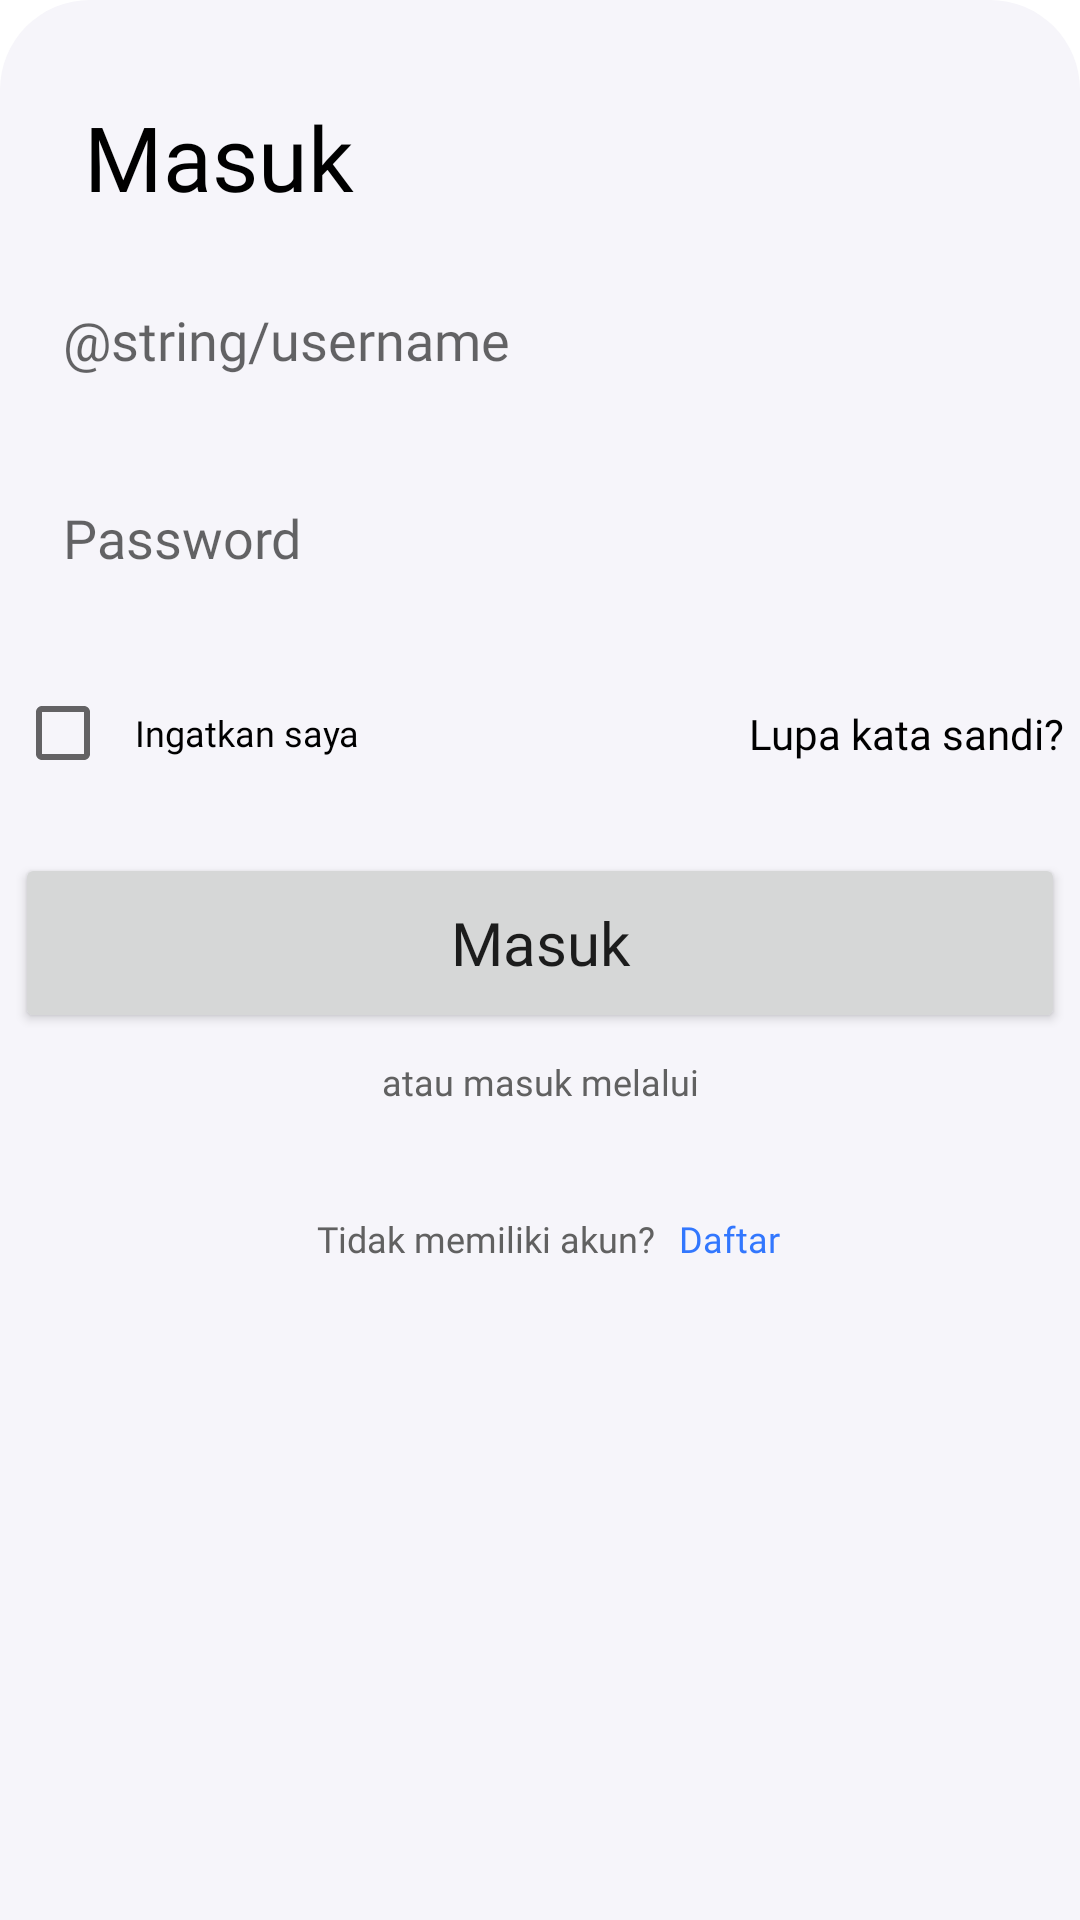

Produce the Android XML layout that renders to this screen, including the resource entries it uses.
<!-- AndroidManifest.xml: application theme Theme.UrSkripsi -->
<!-- res/layout/fragment_login.xml -->
<?xml version="1.0" encoding="utf-8"?>
<androidx.constraintlayout.widget.ConstraintLayout xmlns:android="http://schemas.android.com/apk/res/android"
    xmlns:app="http://schemas.android.com/apk/res-auto"
    xmlns:tools="http://schemas.android.com/tools"
    android:layout_width="match_parent"
    android:layout_height="match_parent"
    android:background="@drawable/bg_login"
    tools:context=".ui.login.LoginActivity">

    <TextView
        android:id="@+id/tv_masuk"
        android:layout_width="wrap_content"
        android:layout_height="wrap_content"
        android:layout_marginStart="28dp"
        android:layout_marginTop="32dp"
        android:fontFamily="@font/poppins_semi_bold"
        android:text="@string/masuk"
        android:textColor="@color/black"
        android:textSize="30sp"
        app:layout_constraintStart_toStartOf="parent"
        app:layout_constraintTop_toTopOf="parent" />

    <EditText
        android:id="@+id/edt_username"
        android:layout_width="350dp"
        android:layout_height="50dp"
        android:layout_marginTop="16dp"
        android:background="@drawable/custom_edittext_white"
        android:fontFamily="@font/poppins_medium"
        android:hint="@string/username"
        android:importantForAutofill="no"
        android:inputType="text"
        android:paddingStart="16dp"
        android:paddingEnd="16dp"
        android:textColor="@color/black"
        app:layout_constraintEnd_toEndOf="parent"
        app:layout_constraintStart_toStartOf="parent"
        app:layout_constraintTop_toBottomOf="@+id/tv_masuk" />

    <EditText
        android:id="@+id/edt_password"
        android:layout_width="350dp"
        android:layout_height="50dp"
        android:layout_marginTop="16dp"
        android:background="@drawable/custom_edittext_white"
        android:fontFamily="@font/poppins_medium"
        android:hint="@string/password"
        android:importantForAutofill="no"
        android:inputType="textPassword"
        android:paddingStart="16dp"
        android:paddingEnd="16dp"
        android:textColor="@color/black"
        app:layout_constraintEnd_toEndOf="@+id/edt_username"
        app:layout_constraintStart_toStartOf="@+id/edt_username"
        app:layout_constraintTop_toBottomOf="@+id/edt_username" />

    <CheckBox
        android:id="@+id/cb_ingatkan_saya"
        android:layout_width="wrap_content"
        android:layout_height="wrap_content"
        android:layout_marginTop="16dp"
        android:fontFamily="@font/poppins_regular"
        android:paddingStart="8dp"
        android:paddingEnd="8dp"
        android:text="@string/ingatkan_saya"
        android:textColor="@color/black"
        android:textSize="12sp"
        app:layout_constraintStart_toStartOf="@+id/edt_password"
        app:layout_constraintTop_toBottomOf="@+id/edt_password" />

    <TextView
        android:id="@+id/tv_lupa_password"
        android:layout_width="wrap_content"
        android:layout_height="wrap_content"
        android:fontFamily="@font/poppins_medium"
        android:text="@string/lupa_password"
        android:textColor="@color/black"
        app:layout_constraintBottom_toBottomOf="@+id/cb_ingatkan_saya"
        app:layout_constraintEnd_toEndOf="@+id/edt_password"
        app:layout_constraintTop_toTopOf="@+id/cb_ingatkan_saya" />

    <Button
        android:id="@+id/btn_masuk"
        android:layout_width="350dp"
        android:layout_height="60dp"
        android:layout_marginTop="16dp"
        android:fontFamily="@font/poppins_bold"
        android:text="@string/masuk"
        android:textAllCaps="false"
        android:textSize="20sp"
        app:layout_constraintEnd_toEndOf="@+id/edt_password"
        app:layout_constraintStart_toStartOf="@+id/edt_password"
        app:layout_constraintTop_toBottomOf="@+id/cb_ingatkan_saya" />

    <TextView
        android:id="@+id/textView"
        android:layout_width="wrap_content"
        android:layout_height="wrap_content"
        android:layout_marginTop="8dp"
        android:fontFamily="@font/poppins_regular"
        android:text="@string/atau_masuk_melalui"
        android:textColor="@color/grey_text"
        android:textSize="12sp"
        app:layout_constraintEnd_toEndOf="@+id/btn_masuk"
        app:layout_constraintStart_toStartOf="@+id/btn_masuk"
        app:layout_constraintTop_toBottomOf="@+id/btn_masuk" />

    <ImageButton
        android:id="@+id/btn_google"
        android:layout_width="20dp"
        android:layout_height="20dp"
        android:layout_marginTop="8dp"
        android:background="@android:color/transparent"
        android:contentDescription="@string/google_icon"
        android:src="@drawable/google_icon"
        app:layout_constraintEnd_toEndOf="@+id/textView"
        app:layout_constraintStart_toStartOf="@+id/textView"
        app:layout_constraintTop_toBottomOf="@+id/textView" />

    <TextView
        android:id="@+id/textView2"
        android:layout_width="wrap_content"
        android:layout_height="wrap_content"
        android:layout_marginTop="8dp"
        android:fontFamily="@font/poppins_regular"
        android:text="@string/tidak_memiliki_akun"
        android:textColor="@color/grey_text"
        android:textSize="12sp"
        app:layout_constraintEnd_toEndOf="@+id/btn_google"
        app:layout_constraintHorizontal_bias="0.700"
        app:layout_constraintStart_toStartOf="@+id/btn_google"
        app:layout_constraintTop_toBottomOf="@+id/btn_google" />

    <TextView
        android:id="@+id/tv_daftar"
        android:layout_width="wrap_content"
        android:layout_height="wrap_content"
        android:layout_marginStart="8dp"
        android:fontFamily="@font/poppins_semi_bold"
        android:text="@string/daftar"
        android:textColor="@color/primaryColor"
        android:textSize="12sp"
        app:layout_constraintBottom_toBottomOf="@+id/textView2"
        app:layout_constraintStart_toEndOf="@+id/textView2"
        app:layout_constraintTop_toTopOf="@+id/textView2" />


</androidx.constraintlayout.widget.ConstraintLayout>
<!-- resources referenced by this layout -->
<resources>
  <color name="black">#FF000000</color>
  <color name="grey_text">#616161</color>
  <color name="primaryColor">#3277FE</color>
  <!-- drawable bg_login (drawable) -->
  <?xml version="1.0" encoding="utf-8"?>
  <shape xmlns:android="http://schemas.android.com/apk/res/android"
      android:shape="rectangle">
  
      <solid android:color="@color/background" />
      <corners
          android:topLeftRadius="30dp"
          android:topRightRadius="30dp" />
  
  </shape>
  <string name="atau_masuk_melalui">atau masuk melalui</string>
  <string name="daftar">Daftar</string>
  <string name="google_icon">Google Icon</string>
  <string name="ingatkan_saya">Ingatkan saya</string>
  <string name="lupa_password">Lupa kata sandi?</string>
  <string name="masuk">Masuk</string>
  <string name="password">Password</string>
  <string name="tidak_memiliki_akun">Tidak memiliki akun?</string>
  <style name="Theme.UrSkripsi" parent="Theme.MaterialComponents.Light.NoActionBar">
          <item name="colorPrimary">@color/primaryColor</item>
          <item name="colorPrimaryVariant">@color/primaryDarkColor</item>
          <item name="colorOnPrimary">@color/white</item>
  
          <item name="colorSecondary">@color/secondaryColor</item>
          <item name="colorSecondaryVariant">@color/secondaryDarkColor</item>
          <item name="colorOnSecondary">@color/black</item>
          <item name="android:statusBarColor" tools:targetApi="l">?attr/colorPrimaryVariant</item>
          <item name="bottomSheetDialogTheme">@style/BottomSheetDialog_Rounded</item>
  
      </style>
  <color name="background">#F6F5FA</color>
  <color name="primaryDarkColor">#004CCA</color>
  <color name="white">#FFFFFFFF</color>
  <color name="secondaryColor">#FEB932</color>
  <color name="secondaryDarkColor">#C68900</color>
  <style name="BottomSheetDialog_Rounded" parent="@style/ThemeOverlay.MaterialComponents.BottomSheetDialog">
          <item name="bottomSheetStyle">@style/BottomSheet_Rounded</item>
      </style>
  <style name="BottomSheet_Rounded" parent="Widget.MaterialComponents.BottomSheet">
          <item name="shapeAppearanceOverlay">@style/ShapeAppearanceBottomSheetDialog_Rounded</item>
      </style>
  <style name="ShapeAppearanceBottomSheetDialog_Rounded" parent="">
          <item name="cornerFamily">rounded</item>
          <item name="cornerSizeTopRight">20dp</item>
          <item name="cornerSizeTopLeft">20dp</item>
          <item name="cornerSizeBottomRight">0dp</item>
          <item name="cornerSizeBottomLeft">0dp</item>
      </style>
</resources>
